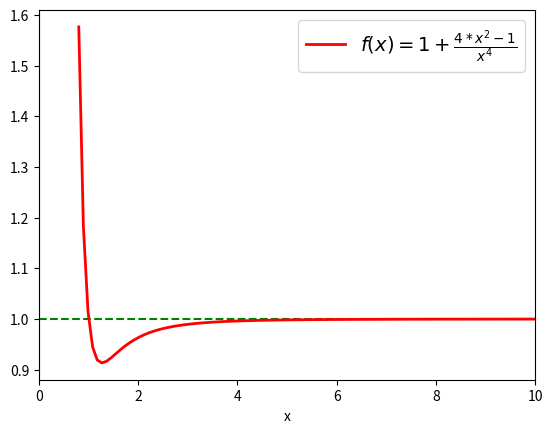

Write the Python code that produced this figure.
import matplotlib.pyplot as plt
import numpy as np

x = np.linspace(0.8, 10, 100)
sig =1 + 2*(x**(1/2) - x) / x**5

fig, ax = plt.subplots()
ax.axhline(y=1.0, color="green", linestyle="--")
ax.axvline(color="gray")
ax.plot(x, sig, color='red', linewidth=2, label=r"$f(x) = 1 + \frac{4 * x^{2} - 1}{x^{4}}$")
ax.set(xlim=(0, 10), xlabel="x")
ax.legend(fontsize=14)
plt.show()
